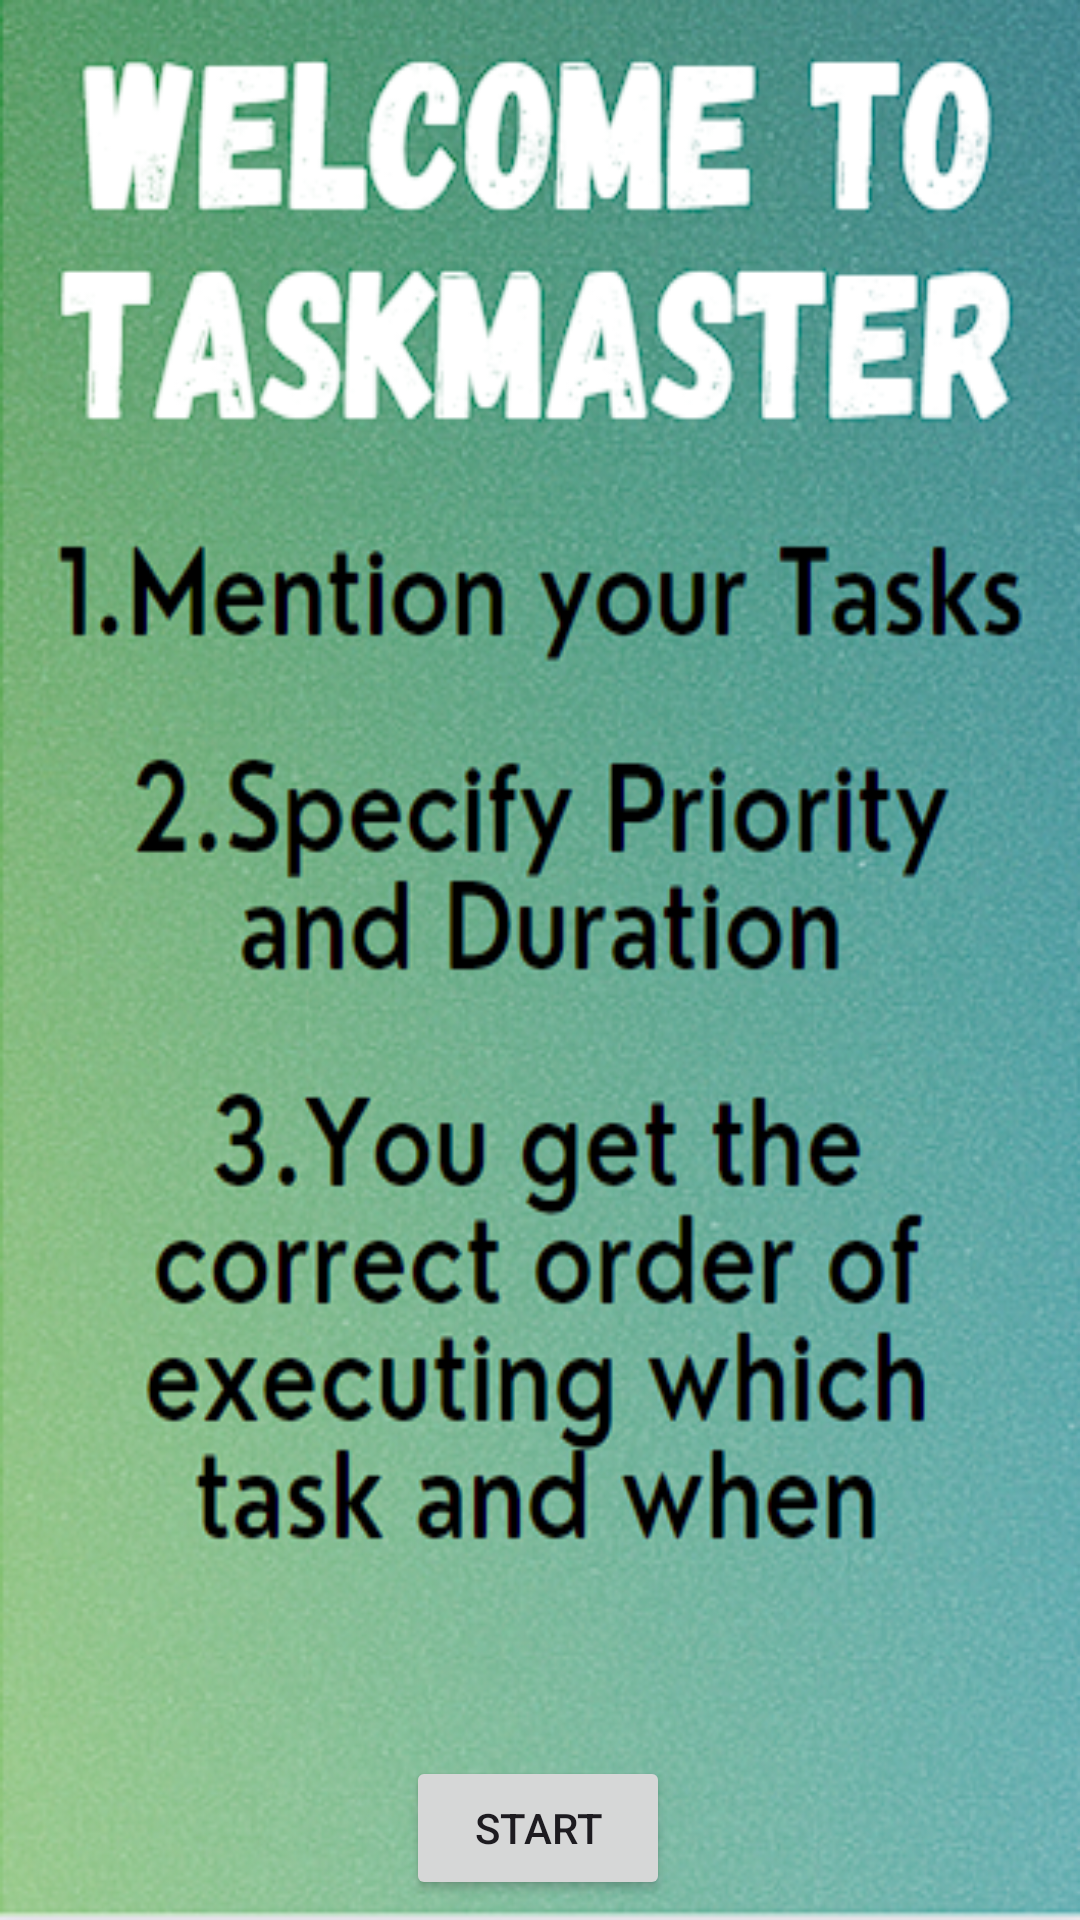

The Android layout XML behind this screen, and the referenced resources:
<!-- AndroidManifest.xml: application theme Theme.TaskMASTER -->
<!-- res/layout/activity_main.xml -->
<?xml version="1.0" encoding="utf-8"?>
<androidx.constraintlayout.widget.ConstraintLayout xmlns:android="http://schemas.android.com/apk/res/android"
    xmlns:app="http://schemas.android.com/apk/res-auto"
    xmlns:tools="http://schemas.android.com/tools"
    android:id="@+id/main"
    android:layout_width="match_parent"
    android:layout_height="match_parent"
    android:orientation="vertical"
    tools:context=".MainActivity"
    android:background="@drawable/mainactivitypic">

    <Button
        android:id="@+id/startButton"
        android:layout_width="wrap_content"
        android:layout_height="wrap_content"
        android:layout_marginTop="570dp"
        android:text="START"
        android:textAlignment="center"
        app:layout_constraintBottom_toBottomOf="parent"
        app:layout_constraintEnd_toEndOf="parent"
        app:layout_constraintHorizontal_bias="0.498"
        app:layout_constraintStart_toStartOf="parent"
        app:layout_constraintTop_toTopOf="parent"
        app:layout_constraintVertical_bias="0.69">

    </Button>

</androidx.constraintlayout.widget.ConstraintLayout>
<!-- resources referenced by this layout -->
<resources>
  <!-- drawable mainactivitypic: png bitmap (drawable, 399972 bytes) -->
  <style name="Theme.TaskMASTER" parent="Base.Theme.TaskMASTER" />
  <style name="Base.Theme.TaskMASTER" parent="Theme.Material3.DayNight.NoActionBar">
          
          
      </style>
</resources>
